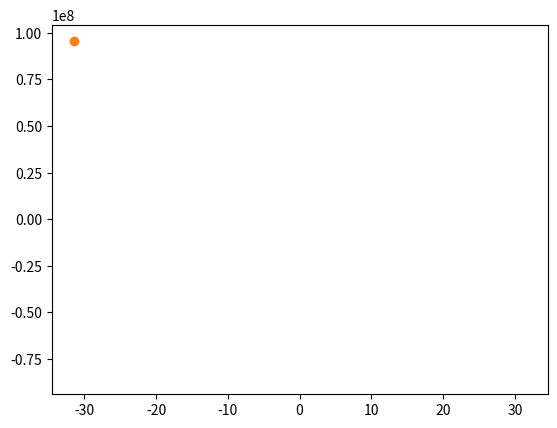

This figure's Python source: (Note: this script raises an exception after producing the figure.)
import numpy as np
from matplotlib import pyplot as plt
from matplotlib.animation import FuncAnimation

fig, ax = plt.subplots()
x = np.linspace(-10 * np.pi, 10 * np.pi, 1000)
y = 15 * np.exp(-0.5 * x) * np.cos(x**2 - np.pi / 15)
curve, = ax.plot(x, y)
point, = ax.plot(x[0], y[0], 'o', lw=4)

def update(t):
    curve.set_data(x[:t], y[:t])
    point.set_data(x[t], y[t])  # Update all points up to the current frame
    return point, curve

# Animate the radar chart
ani = FuncAnimation(fig, update, frames=len(x), interval=20, blit=True)
plt.show()
